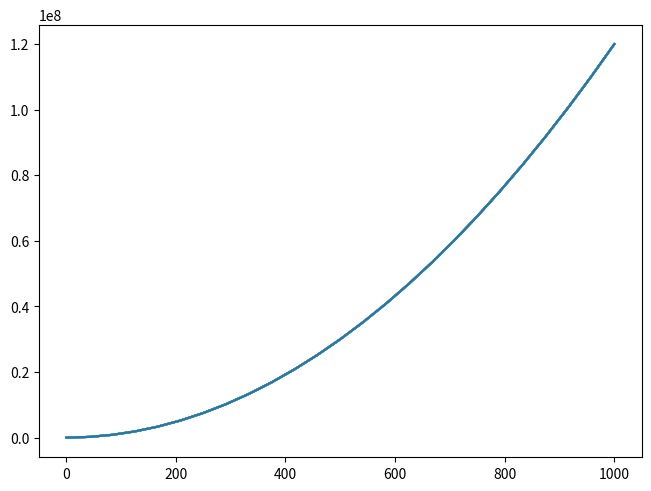

Write the Python code that produced this figure.
import matplotlib.pyplot as plt
import numpy as np


def calcVset(Vin, Rset, Ra, Rb, R_scale):
    B = Rb / (Ra + Rb)
    C = R_scale
    return (B * Vin) / (C * Rset)
    

if __name__ == '__main__':
    R_range = (0.5, 1000)
    V_range = (3, 15)
    V_ref = 2.5
    
    Imax = max(V_range) / min(R_range)
    
    Av = 20
    Rs = (V_ref / Av) / Imax
    P_Rs = (max(V_range) ** 2) * Rs
    
    Ra = 5000
    Rb = 1000
    
    R_scale = 1 #V_ref / max(R_range)
    print(Rs)
    print(P_Rs)
    print(R_scale)

    Vs = np.linspace(*V_range, 11)
    Rs = np.linspace(*R_range, 25)
    fig, ax = plt.subplots(1, constrained_layout=True)
    
    
    for V in Vs:
        Vsets = []
        for R in Rs:
            Vsets.append(calcVset(V, R, Ra, Rb, R_scale))
        Vsets = np.array(Vsets)
        Isets = Vsets / (Av * Rs)
        Rsets = V / Isets
        ax.plot(Rs, Rsets)
        
#    ax.set_ylim(0, V_ref)
    plt.show()
        